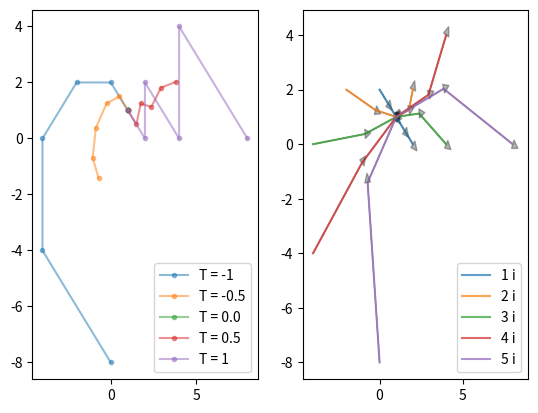

Recreate this plot in Python. (Note: this script raises an exception after producing the figure.)
import matplotlib.pyplot as plt

n = 5
T = [-1, -.5, 0., .5, 1]
x = [1] * len(T)
y = [1] * len(T)

plt.subplot(122)
for i in range(1, n+1):
    for j in range(len(T)):
        x[j], y[j] = (x[j] + y[j]*T[j], x[j] - y[j]*T[j])
    for j in range(len(T)-1):
        plt.arrow(x[j], y[j], x[j+1]-x[j], y[j+1]-y[j], head_width=.35, head_length=.35, alpha=.3, fc='k')
    plt.plot(x, y, alpha=.7, label=f"{i} i")

plt.subplot(121)
for t in T:
    x, y = (1, 1)
    xs, ys = [x], [y]
    for i in range(1, n+1):
        x, y = (x + y*t, x - y*t)
        xs.append(x)
        ys.append(y)
    plt.plot(xs, ys, '.-', alpha=.5, label=f"T = {t}")


plt.legend()
plt.subplot(122)
plt.legend()
plt.savefig("../images/plot4sub.png")
plt.show()
